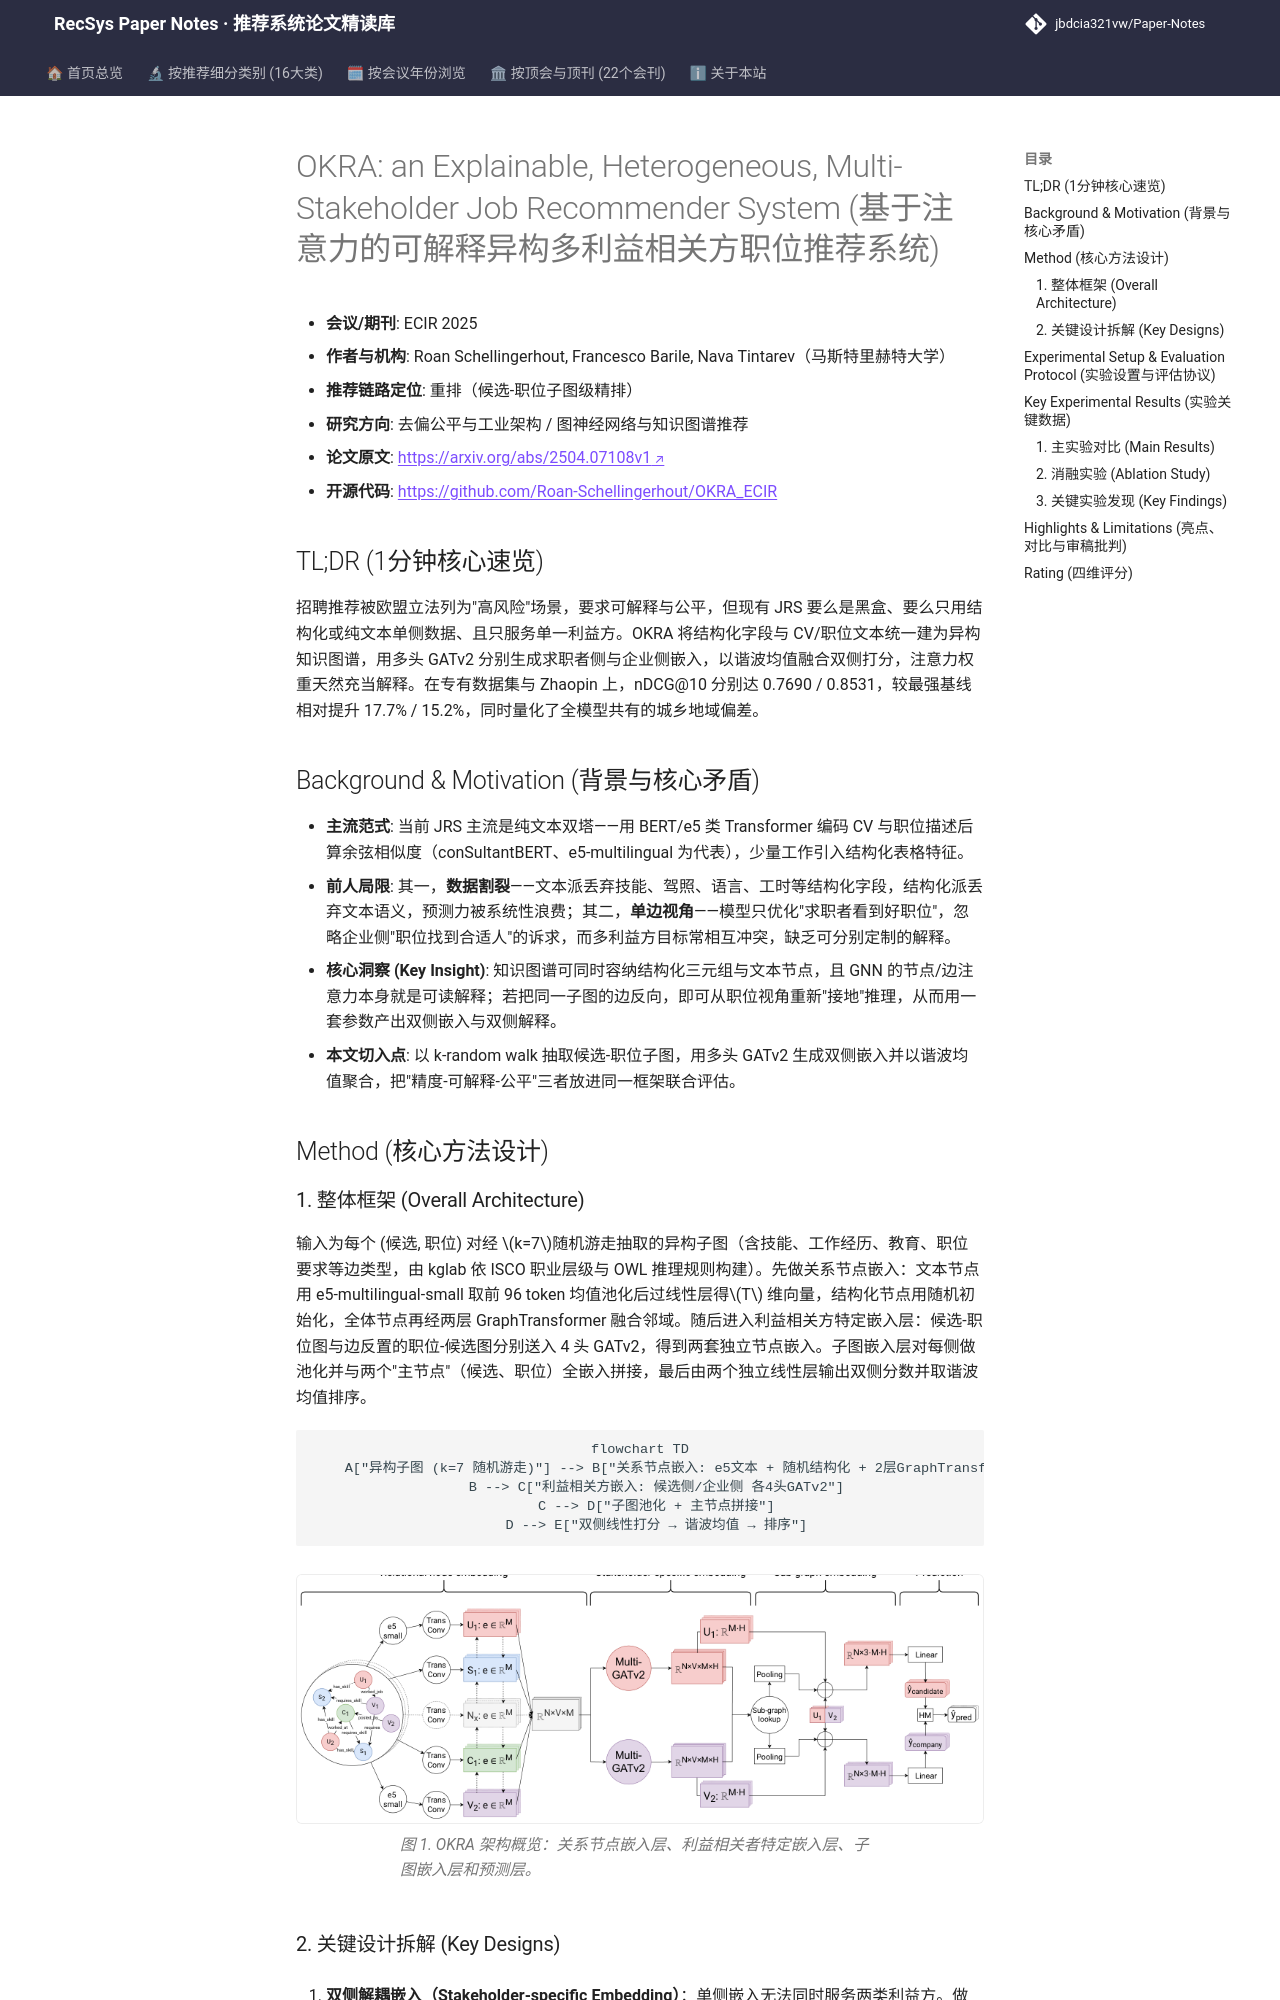

repository: jbdcia321vw/Paper-Notes · page: venues/ECIR/2025/debias_fairness_industrial/okra_an_explainable_heterogeneous_multi_stakeholder_job_recommender_system/index.html · generator: mkdocs

---
title: "[Paper Note] OKRA: an Explainable, Heterogeneous, Multi-Stakeholder Job Recommender System"
description: "[ECIR 2025][去偏公平与工业架构] 异构知识图谱+多头GATv2构建求职者/企业双侧嵌入，谐波均值融合打分，nDCG@10较六基线最高提升约18%，并揭示城乡地域偏差。"
tags:
  - ECIR 2025
  - 去偏公平与工业架构
  - 重排
  - 异构知识图谱
  - 多利益相关方可解释推荐
  - 地域公平性
date: 2026-11-14
venue: ECIR
year: 2025
paper_url: "https://arxiv.org/abs/2504.07108"
code_url: "https://github.com/Roan-Schellingerhout/OKRA_ECIR"
categories:
  - debias_fairness_industrial
  - graph_rec
---

# OKRA: an Explainable, Heterogeneous, Multi-Stakeholder Job Recommender System (基于注意力的可解释异构多利益相关方职位推荐系统)

- **会议/期刊**: ECIR 2025
- **作者与机构**: Roan Schellingerhout, Francesco Barile, Nava Tintarev（马斯特里赫特大学）
- **推荐链路定位**: 重排（候选-职位子图级精排）
- **研究方向**: 去偏公平与工业架构 / 图神经网络与知识图谱推荐
- **论文原文**: [https://arxiv.org/abs/2504.07108v1](https://arxiv.org/abs/2504.07108v1)
- **开源代码**: [https://github.com/Roan-Schellingerhout/OKRA_ECIR](https://github.com/Roan-Schellingerhout/OKRA_ECIR)

## TL;DR (1分钟核心速览)

招聘推荐被欧盟立法列为"高风险"场景，要求可解释与公平，但现有 JRS 要么是黑盒、要么只用结构化或纯文本单侧数据、且只服务单一利益方。OKRA 将结构化字段与 CV/职位文本统一建为异构知识图谱，用多头 GATv2 分别生成求职者侧与企业侧嵌入，以谐波均值融合双侧打分，注意力权重天然充当解释。在专有数据集与 Zhaopin 上，nDCG@10 分别达 0.7690 / 0.8531，较最强基线相对提升 17.7% / 15.2%，同时量化了全模型共有的城乡地域偏差。

## Background & Motivation (背景与核心矛盾)

- **主流范式**: 当前 JRS 主流是纯文本双塔——用 BERT/e5 类 Transformer 编码 CV 与职位描述后算余弦相似度（conSultantBERT、e5-multilingual 为代表），少量工作引入结构化表格特征。
- **前人局限**: 其一，**数据割裂**——文本派丢弃技能、驾照、语言、工时等结构化字段，结构化派丢弃文本语义，预测力被系统性浪费；其二，**单边视角**——模型只优化"求职者看到好职位"，忽略企业侧"职位找到合适人"的诉求，而多利益方目标常相互冲突，缺乏可分别定制的解释。
- **核心洞察 (Key Insight)**: 知识图谱可同时容纳结构化三元组与文本节点，且 GNN 的节点/边注意力本身就是可读解释；若把同一子图的边反向，即可从职位视角重新"接地"推理，从而用一套参数产出双侧嵌入与双侧解释。
- **本文切入点**: 以 k-random walk 抽取候选-职位子图，用多头 GATv2 生成双侧嵌入并以谐波均值聚合，把"精度-可解释-公平"三者放进同一框架联合评估。

## Method (核心方法设计)

### 1. 整体框架 (Overall Architecture)

输入为每个 (候选, 职位) 对经 $k=7$随机游走抽取的异构子图（含技能、工作经历、教育、职位要求等边类型，由 kglab 依 ISCO 职业层级与 OWL 推理规则构建）。先做关系节点嵌入：文本节点用 e5-multilingual-small 取前 96 token 均值池化后过线性层得$T$ 维向量，结构化节点用随机初始化，全体节点再经两层 GraphTransformer 融合邻域。随后进入利益相关方特定嵌入层：候选-职位图与边反置的职位-候选图分别送入 4 头 GATv2，得到两套独立节点嵌入。子图嵌入层对每侧做池化并与两个"主节点"（候选、职位）全嵌入拼接，最后由两个独立线性层输出双侧分数并取谐波均值排序。

```mermaid
flowchart TD
    A["异构子图 (k=7 随机游走)"] --> B["关系节点嵌入: e5文本 + 随机结构化 + 2层GraphTransformer"]
    B --> C["利益相关方嵌入: 候选侧/企业侧 各4头GATv2"]
    C --> D["子图池化 + 主节点拼接"]
    D --> E["双侧线性打分 → 谐波均值 → 排序"]
```

<figure class="paper-figure" markdown="span">
  ![图 1. OKRA 架构概览：关系节点嵌入层、利益相关者特定嵌入层、子图嵌入层和预测层。](../../../../assets/papers/2504.07108v1/figure_1.png)<figcaption>图 1. OKRA 架构概览：关系节点嵌入层、利益相关者特定嵌入层、子图嵌入层和预测层。</figcaption>
</figure>
